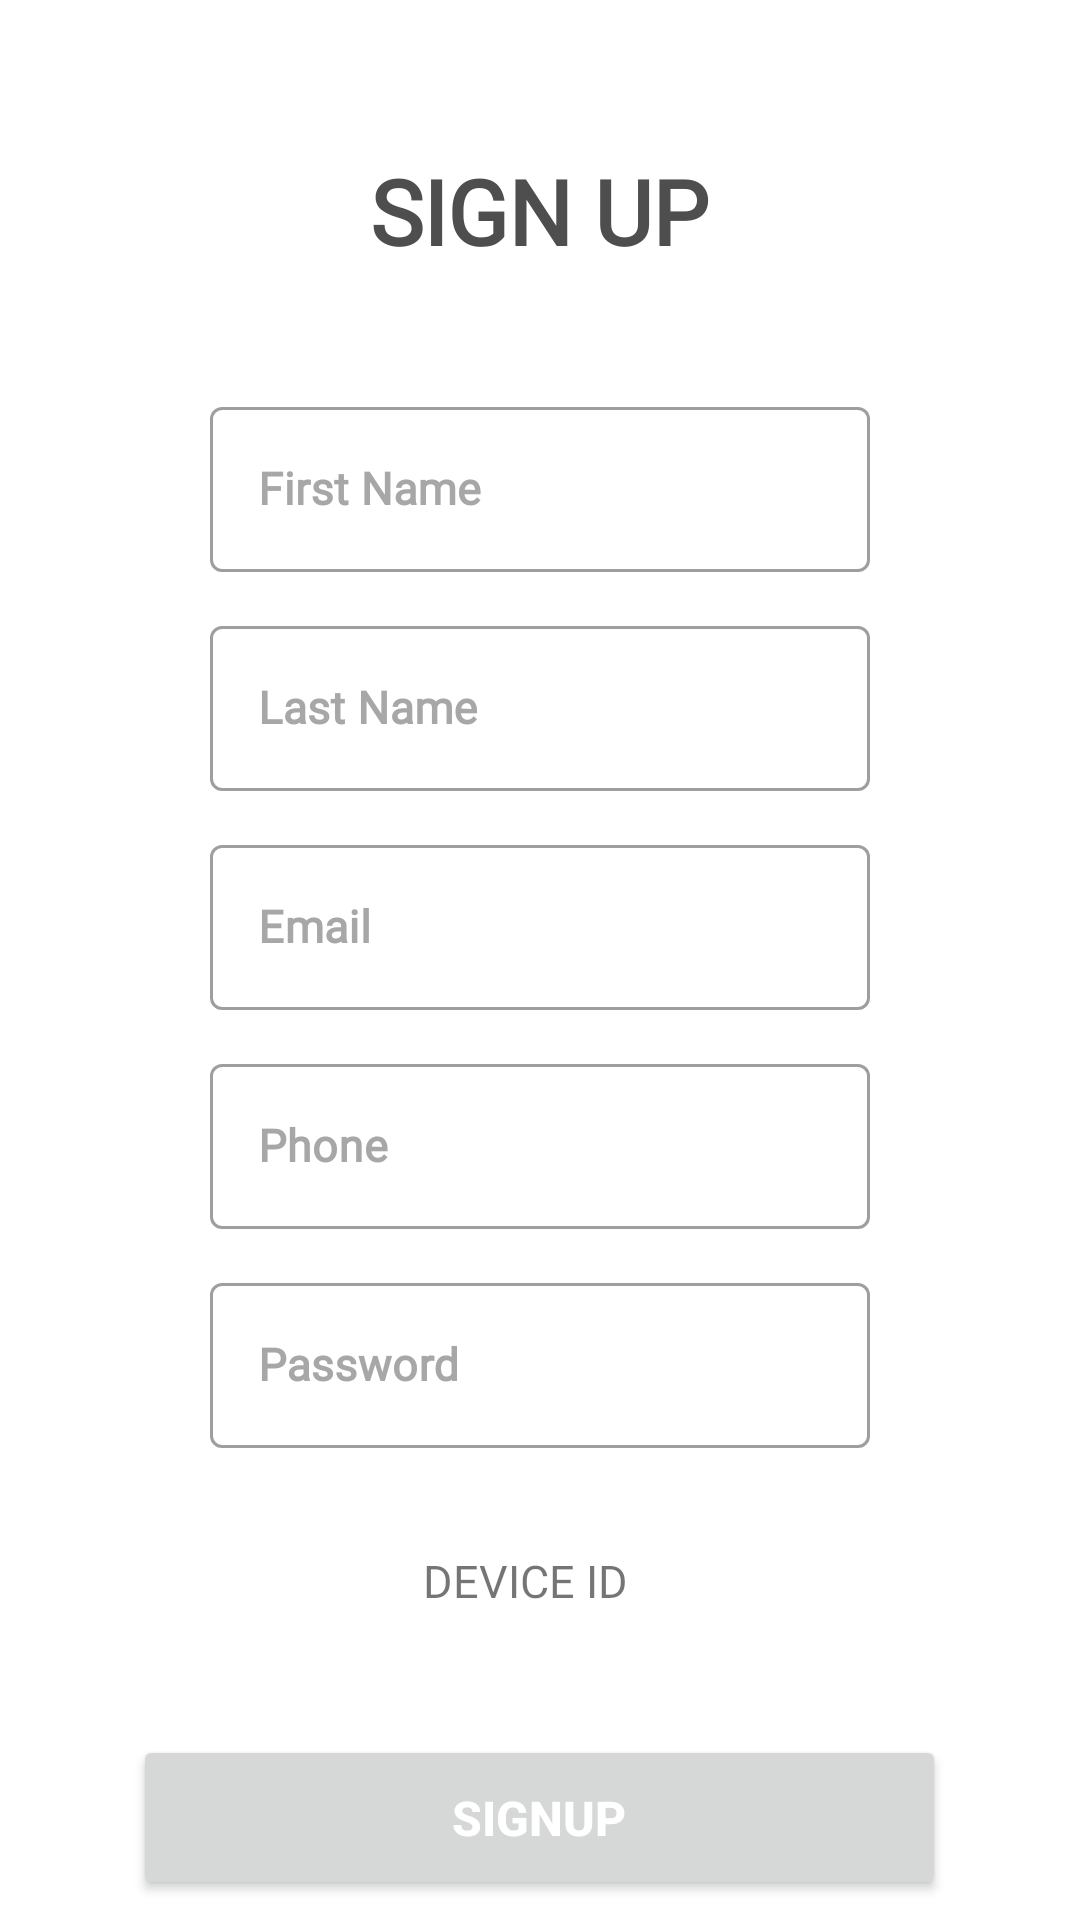

Reconstruct the res/layout file that produces this screen, plus the resources it refers to.
<!-- AndroidManifest.xml: application theme Theme.Pills4U -->
<!-- res/layout/signuppage.xml -->
<?xml version="1.0" encoding="utf-8"?>
<RelativeLayout xmlns:android="http://schemas.android.com/apk/res/android"
    android:layout_width="match_parent"
    android:layout_height="match_parent"
    xmlns:tools="http://schemas.android.com/tools">

    <TextView
        android:id="@+id/Signuptxt"
        android:layout_width="wrap_content"
        android:layout_height="wrap_content"
        android:layout_centerHorizontal="true"
        android:layout_marginTop="50dp"
        android:fontFamily="@font/nunito"
        android:text="SIGN UP"
        android:textAlignment="center"
        android:textColor="#4E4E4E"
        android:textSize="30sp"
        android:textStyle="normal|bold" />

    <ImageView
        android:id="@+id/BackBtnIm"
        android:layout_width="30dp"
        android:layout_height="30dp"
        android:layout_marginStart="70dp"
        android:layout_marginTop="55dp"
        android:src="@drawable/ic_backbtn" />
    <RelativeLayout
        android:id="@+id/Details"
        android:layout_width="wrap_content"
        android:layout_height="wrap_content"
        android:layout_below="@+id/Signuptxt"
        android:layout_marginTop="40dp">

        <com.google.android.material.textfield.TextInputLayout
            android:id="@+id/F_name"
            style="@style/Widget.MaterialComponents.TextInputLayout.OutlinedBox"
            android:layout_width="271dp"
            android:layout_height="63dp"
            android:layout_marginStart="70dp"
            android:layout_marginEnd="70dp"
            android:hint="First Name"
            android:textColorHint="#A7A7A7">

            <com.google.android.material.textfield.TextInputEditText
                android:id="@+id/F_name_txt"
                android:layout_width="match_parent"
                android:layout_height="55dp"
                android:fontFamily="@font/nunito"
                android:inputType="text"
                android:maxLength="10"
                android:maxLines="1"
                android:textColor="#5B5B5B"
                android:textSize="15sp"
                android:textStyle="bold"
                tools:ignore="TouchTargetSizeCheck" />
        </com.google.android.material.textfield.TextInputLayout>

        <com.google.android.material.textfield.TextInputLayout
            android:id="@+id/L_name"
            style="@style/Widget.MaterialComponents.TextInputLayout.OutlinedBox"
            android:layout_width="271dp"
            android:layout_height="63dp"
            android:layout_below="@+id/F_name"
            android:layout_marginStart="70dp"
            android:layout_marginTop="10dp"
            android:layout_marginEnd="70dp"
            android:hint="Last Name"
            android:textColorHint="#A7A7A7">

            <com.google.android.material.textfield.TextInputEditText
                android:id="@+id/L_name_txt"
                android:layout_width="match_parent"
                android:layout_height="55dp"
                android:fontFamily="@font/nunito"
                android:inputType="text"
                android:maxLength="10"
                android:maxLines="1"
                android:textColor="#5B5B5B"
                android:textSize="15sp"
                android:textStyle="bold"
                tools:ignore="TouchTargetSizeCheck" />
        </com.google.android.material.textfield.TextInputLayout>
        <com.google.android.material.textfield.TextInputLayout
            android:id="@+id/Email"
            style="@style/Widget.MaterialComponents.TextInputLayout.OutlinedBox"
            android:layout_width="271dp"
            android:layout_height="63dp"
            android:layout_below="@+id/L_name"
            android:layout_marginStart="70dp"
            android:layout_marginTop="10dp"
            android:layout_marginEnd="70dp"
            android:hint="Email"
            android:textColorHint="#A7A7A7">

            <com.google.android.material.textfield.TextInputEditText
                android:id="@+id/Email_txt"
                android:layout_width="match_parent"
                android:layout_height="55dp"
                android:fontFamily="@font/nunito"
                android:inputType="textEmailAddress"
                android:maxLines="1"
                android:textColor="#5B5B5B"
                android:textSize="15sp"
                android:textStyle="bold"
                tools:ignore="TouchTargetSizeCheck" />
        </com.google.android.material.textfield.TextInputLayout>


        <com.google.android.material.textfield.TextInputLayout
            android:id="@+id/Phone"
            style="@style/Widget.MaterialComponents.TextInputLayout.OutlinedBox"
            android:layout_width="271dp"
            android:layout_height="63dp"
            android:layout_below="@+id/Email"
            android:layout_marginStart="70dp"
            android:layout_marginTop="10dp"
            android:layout_marginEnd="70dp"
            android:hint="Phone"
            android:textColorHint="#A7A7A7">

            <com.google.android.material.textfield.TextInputEditText
                android:id="@+id/Phone_txt"
                android:layout_width="match_parent"
                android:layout_height="55dp"
                android:fontFamily="@font/nunito"
                android:inputType="number"
                android:maxLength="10"
                android:maxLines="1"
                android:textColor="#5B5B5B"
                android:textSize="15sp"
                android:textStyle="bold"
                tools:ignore="TouchTargetSizeCheck" />
        </com.google.android.material.textfield.TextInputLayout>

        <com.google.android.material.textfield.TextInputLayout
            android:id="@+id/Password"
            style="@style/Widget.MaterialComponents.TextInputLayout.OutlinedBox"
            android:layout_width="271dp"
            android:layout_height="63dp"
            android:layout_below="@+id/Phone"
            android:layout_marginStart="70dp"
            android:layout_marginTop="10dp"
            android:layout_marginEnd="70dp"
            android:hint="Password"
            android:textColorHint="#A7A7A7">

            <com.google.android.material.textfield.TextInputEditText
                android:id="@+id/Password_txt"
                android:layout_width="match_parent"
                android:layout_height="55dp"
                android:fontFamily="@font/nunito"
                android:inputType="textEmailAddress"
                android:maxLength="10"
                android:maxLines="1"
                android:textColor="#5B5B5B"
                android:textSize="15sp"
                android:textStyle="bold"
                tools:ignore="TouchTargetSizeCheck" />
        </com.google.android.material.textfield.TextInputLayout>

        <RelativeLayout
            android:layout_width="271dp"
            android:layout_height="63dp"
            android:layout_below="@+id/Password"
            android:layout_marginStart="70dp"
            android:layout_marginTop="10dp"
            android:layout_marginEnd="70dp">

            <TextView
                android:id="@+id/deviceIDscan"
                android:layout_width="match_parent"
                android:layout_height="match_parent"
                android:layout_alignRight="@+id/CameraImage"
                android:fontFamily="@font/nunito"
                android:gravity="center"
                android:text="DEVICE ID"
                android:textAlignment="center"
                android:textSize="15sp" />
            <ImageView
                android:id="@+id/CameraImage"
                android:layout_width="30dp"
                android:layout_height="30dp"
                android:layout_alignParentEnd="true"
                android:layout_centerVertical="true"
                android:layout_marginEnd="10dp"
                android:src="@drawable/ic_camera" />
        </RelativeLayout>
    </RelativeLayout>

    <Button
        android:id="@+id/buttonsignup"
        android:layout_width="271dp"
        android:layout_height="55dp"
        android:layout_below="@+id/Details"
        android:layout_centerHorizontal="true"
        android:layout_marginTop="20dp"
        android:text="SIGNUP"
        android:textAlignment="center"
        android:textColor="#FFFFFF"
        android:textSize="16sp"
        android:textStyle="bold" />
</RelativeLayout>
<!-- resources referenced by this layout -->
<resources>
  <style name="Theme.Pills4U" parent="Theme.MaterialComponents.DayNight.NoActionBar">
          
          <item name="colorPrimary">@color/purple_500</item>
          <item name="colorPrimaryVariant">@color/purple_700</item>
          <item name="colorOnPrimary">@color/white</item>
          
          <item name="colorSecondary">@color/teal_200</item>
          <item name="colorSecondaryVariant">@color/teal_700</item>
          <item name="colorOnSecondary">@color/black</item>
          
          <item name="android:statusBarColor" tools:targetApi="l">?attr/colorPrimaryVariant</item>
          
      </style>
  <color name="purple_500">#FF6200EE</color>
  <color name="purple_700">#FF3700B3</color>
  <color name="white">#FFFFFFFF</color>
  <color name="teal_200">#FF03DAC5</color>
  <color name="teal_700">#FF018786</color>
  <color name="black">#FF000000</color>
</resources>
